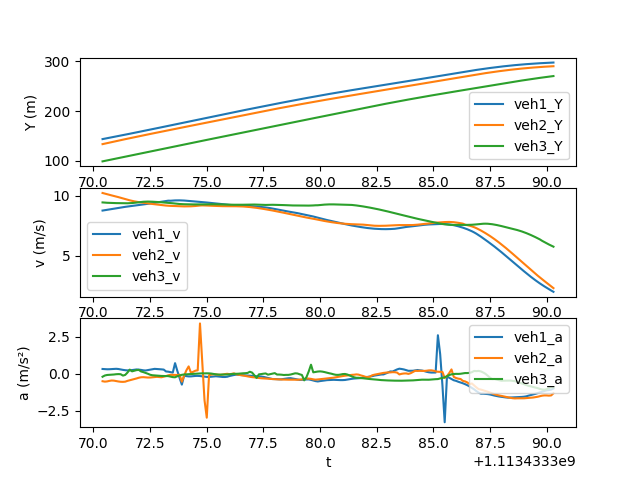

Source data for this figure (header and first rows):
t, veh_ID1, Y1, v1, a1, Following1, veh_ID2, Y2, v2, a2, Following2, veh_ID3, Y3, v3, a3
1113433370, 765.0, 143.8, 8.751, 0.323, 766.0, 766.0, 133.7, 10.21, -0.5077, 769.0, 769.0, 99.13, 9.429, -0.2031
1113433370, 765.0, 144.7, 8.783, 0.3114, 766.0, 766.0, 134.7, 10.16, -0.5354, 769.0, 769.0, 100.1, 9.411, -0.1209
1113433371, 765.0, 145.6, 8.814, 0.3032, 766.0, 766.0, 135.8, 10.11, -0.5214, 769.0, 769.0, 101, 9.399, -0.08416
1113433371, 765.0, 146.5, 8.844, 0.3055, 766.0, 766.0, 136.8, 10.06, -0.4855, 769.0, 769.0, 102, 9.391, -0.07517
1113433371, 765.0, 147.4, 8.875, 0.3165, 766.0, 766.0, 137.8, 10.01, -0.4599, 769.0, 769.0, 102.9, 9.383, -0.06571
1113433371, 765.0, 148.3, 8.908, 0.3312, 766.0, 766.0, 138.8, 9.968, -0.4681, 769.0, 769.0, 103.8, 9.376, -0.0528
1113433371, 765.0, 149.2, 8.941, 0.3347, 766.0, 766.0, 139.8, 9.92, -0.5005, 769.0, 769.0, 104.8, 9.372, -0.03324
1113433371, 765.0, 150.1, 8.975, 0.3211, 766.0, 766.0, 140.7, 9.869, -0.5252, 769.0, 769.0, 105.7, 9.369, -0.02444
1113433371, 765.0, 151, 9.006, 0.2884, 766.0, 766.0, 141.7, 9.815, -0.5459, 769.0, 769.0, 106.6, 9.366, -0.03253
1113433371, 765.0, 151.9, 9.034, 0.2618, 766.0, 766.0, 142.7, 9.76, -0.5513, 769.0, 769.0, 107.6, 9.362, -0.1273
1113433371, 765.0, 152.8, 9.06, 0.2403, 766.0, 766.0, 143.7, 9.705, -0.5388, 769.0, 769.0, 108.5, 9.358, -0.07925
1113433372, 765.0, 153.7, 9.084, 0.2264, 766.0, 766.0, 144.6, 9.653, -0.4845, 769.0, 769.0, 109.5, 9.358, 0.07907
1113433372, 765.0, 154.6, 9.107, 0.237, 766.0, 766.0, 145.6, 9.604, -0.4449, 769.0, 769.0, 110.4, 9.365, 0.2802
1113433372, 765.0, 155.5, 9.131, 0.2478, 766.0, 766.0, 146.6, 9.559, -0.4048, 769.0, 769.0, 111.3, 9.377, 0.161
1113433372, 765.0, 156.4, 9.156, 0.2693, 766.0, 766.0, 147.5, 9.519, -0.3633, 769.0, 769.0, 112.3, 9.395, 0.2068
1113433372, 765.0, 157.3, 9.183, 0.29, 766.0, 766.0, 148.5, 9.483, -0.32, 769.0, 769.0, 113.2, 9.417, 0.2459
1113433372, 765.0, 158.2, 9.212, 0.2791, 766.0, 766.0, 149.4, 9.452, -0.2717, 769.0, 769.0, 114.1, 9.441, 0.2605
1113433372, 765.0, 159.2, 9.239, 0.2595, 766.0, 766.0, 150.4, 9.426, -0.24, 769.0, 769.0, 115.1, 9.465, 0.1532
1113433372, 765.0, 160.1, 9.264, 0.2317, 766.0, 766.0, 151.3, 9.401, -0.2332, 769.0, 769.0, 116, 9.484, 0.1101
1113433372, 765.0, 161, 9.288, 0.2199, 766.0, 766.0, 152.2, 9.377, -0.2481, 769.0, 769.0, 117, 9.496, 0.05581
1113433372, 765.0, 161.9, 9.311, 0.2478, 766.0, 766.0, 153.2, 9.351, -0.2585, 769.0, 769.0, 117.9, 9.5, -0.0004793
1113433372, 765.0, 162.9, 9.336, 0.2758, 766.0, 766.0, 154.1, 9.325, -0.2567, 769.0, 769.0, 118.9, 9.497, -0.06884
1113433373, 765.0, 163.8, 9.364, 0.306, 766.0, 766.0, 155, 9.3, -0.2391, 769.0, 769.0, 119.8, 9.489, -0.1026
1113433373, 765.0, 164.7, 9.394, 0.3313, 766.0, 766.0, 156, 9.276, -0.2207, 769.0, 769.0, 120.8, 9.479, -0.1163
1113433373, 765.0, 165.7, 9.427, 0.3223, 766.0, 766.0, 156.9, 9.255, -0.2114, 769.0, 769.0, 121.7, 9.467, -0.13
1113433373, 765.0, 166.6, 9.459, 0.3151, 766.0, 766.0, 157.8, 9.233, -0.2229, 769.0, 769.0, 122.7, 9.455, -0.1377
1113433373, 765.0, 167.6, 9.491, 0.2968, 766.0, 766.0, 158.7, 9.21, -0.2383, 769.0, 769.0, 123.6, 9.441, -0.1504
1113433373, 765.0, 168.5, 9.52, 0.2814, 766.0, 766.0, 159.7, 9.187, -0.201, 769.0, 769.0, 124.6, 9.426, -0.1529
1113433373, 765.0, 169.5, 9.548, 0.1553, 766.0, 766.0, 160.6, 9.167, -0.159, 769.0, 769.0, 125.5, 9.411, -0.1503
1113433373, 765.0, 170.4, 9.574, 0.1398, 766.0, 766.0, 161.5, 9.152, -0.1056, 769.0, 769.0, 126.5, 9.396, -0.1605
1113433373, 765.0, 171.4, 9.57, 0.1122, 766.0, 766.0, 162.4, 9.142, -0.0755, 769.0, 769.0, 127.4, 9.379, -0.1918
1113433374, 765.0, 172.4, 9.586, 0.07756, 766.0, 766.0, 163.3, 9.133, -0.08081, 769.0, 769.0, 128.3, 9.358, -0.2297
1113433374, 765.0, 173.3, 9.597, 0.7183, 766.0, 766.0, 164.2, 9.124, -0.08976, 769.0, 769.0, 129.3, 9.335, -0.2407
1113433374, 765.0, 174.3, 9.602, 0.1953, 766.0, 766.0, 165.2, 9.115, -0.08634, 769.0, 769.0, 130.2, 9.313, -0.1701
1113433374, 765.0, 175.2, 9.601, -0.285, 766.0, 766.0, 166.1, 9.106, -0.06815, 769.0, 769.0, 131.1, 9.296, -0.119
1113433374, 765.0, 176.2, 9.596, -0.7394, 766.0, 766.0, 167, 9.1, -0.5375, 769.0, 769.0, 132.1, 9.285, -0.07327
1113433374, 765.0, 177.2, 9.586, -0.1262, 766.0, 766.0, 167.9, 9.098, -0.1305, 769.0, 769.0, 133, 9.278, -0.04996
1113433374, 765.0, 178.1, 9.572, -0.1621, 766.0, 766.0, 168.8, 9.098, 0.2303, 769.0, 769.0, 133.9, 9.272, -0.04003
1113433374, 765.0, 179.1, 9.555, -0.1806, 766.0, 766.0, 169.7, 9.101, 0.4979, 769.0, 769.0, 134.8, 9.268, -0.03242
1113433374, 765.0, 180, 9.538, -0.1796, 766.0, 766.0, 170.6, 9.107, 0.07254, 769.0, 769.0, 135.8, 9.264, -0.02009
1113433374, 765.0, 181, 9.521, -0.1625, 766.0, 766.0, 171.5, 9.116, 0.1323, 769.0, 769.0, 136.7, 9.263, -0.008001
1113433374, 765.0, 181.9, 9.506, -0.1487, 766.0, 766.0, 172.4, 9.132, 0.2067, 769.0, 769.0, 137.6, 9.262, -0.002292
1113433375, 765.0, 182.9, 9.491, -0.1452, 766.0, 766.0, 173.4, 9.152, 0.2307, 769.0, 769.0, 138.5, 9.262, 0.004251
1113433375, 765.0, 183.8, 9.476, -0.1552, 766.0, 766.0, 174.3, 9.171, 3.414, 769.0, 769.0, 139.5, 9.263, 0.01312
1113433375, 765.0, 184.8, 9.46, -0.1757, 766.0, 766.0, 175.2, 9.18, 0.8595, 769.0, 769.0, 140.4, 9.264, 0.02807
1113433375, 765.0, 185.7, 9.441, -0.1981, 766.0, 766.0, 176.1, 9.178, -1.793, 769.0, 769.0, 141.3, 9.266, 0.02336
1113433375, 765.0, 186.7, 9.421, -0.215, 766.0, 766.0, 177, 9.169, -2.983, 769.0, 769.0, 142.2, 9.27, 0.02824
1113433375, 765.0, 187.6, 9.4, -0.217, 766.0, 766.0, 177.9, 9.157, -0.09939, 769.0, 769.0, 143.2, 9.273, 0.02451
1113433375, 765.0, 188.5, 9.379, -0.1997, 766.0, 766.0, 178.9, 9.149, -0.06031, 769.0, 769.0, 144.1, 9.275, 0.01023
1113433375, 765.0, 189.5, 9.36, -0.1793, 766.0, 766.0, 179.8, 9.144, -0.03673, 769.0, 769.0, 145, 9.275, -0.01439
1113433375, 765.0, 190.4, 9.343, -0.1713, 766.0, 766.0, 180.7, 9.139, -0.0461, 769.0, 769.0, 146, 9.273, -0.04033
1113433376, 765.0, 191.3, 9.325, -0.1836, 766.0, 766.0, 181.6, 9.133, -0.0648, 769.0, 769.0, 146.9, 9.269, -0.05567
1113433376, 765.0, 192.3, 9.306, -0.2021, 766.0, 766.0, 182.5, 9.125, -0.07456, 769.0, 769.0, 147.8, 9.263, -0.06162
1113433376, 765.0, 193.2, 9.284, -0.2194, 766.0, 766.0, 183.4, 9.117, -0.05778, 769.0, 769.0, 148.7, 9.258, -0.05324
1113433376, 765.0, 194.1, 9.262, -0.2211, 766.0, 766.0, 184.3, 9.112, -0.02544, 769.0, 769.0, 149.7, 9.252, -0.05558
1113433376, 765.0, 195.1, 9.24, -0.2044, 766.0, 766.0, 185.2, 9.111, -0.003844, 769.0, 769.0, 150.6, 9.246, -0.05172
1113433376, 765.0, 196, 9.221, -0.156, 766.0, 766.0, 186.2, 9.112, -0.02687, 769.0, 769.0, 151.5, 9.241, -0.04063
1113433376, 765.0, 196.9, 9.206, -0.1187, 766.0, 766.0, 187.1, 9.112, -0.01106, 769.0, 769.0, 152.4, 9.238, -0.01852
1113433376, 765.0, 197.8, 9.194, -0.08497, 766.0, 766.0, 188, 9.112, 0.02841, 769.0, 769.0, 153.4, 9.235, -0.01239
1113433376, 765.0, 198.7, 9.186, -0.06568, 766.0, 766.0, 188.9, 9.109, -0.04037, 769.0, 769.0, 154.3, 9.234, -0.006483
... 140 more rows
